Image classification data set "dataset" (AdebayoGbengaBello/DeepLearningGroup7FinalProject on GitHub). Class labels (7): tomato bacterial spot, tomato early blight, tomato late blight, tomato leaf mold, tomato septoria leaf spot, tomato spider mites, tomato target spot.

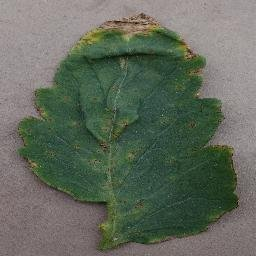
Label: tomato bacterial spot

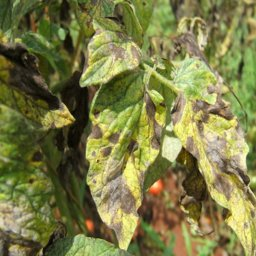
Label: tomato early blight

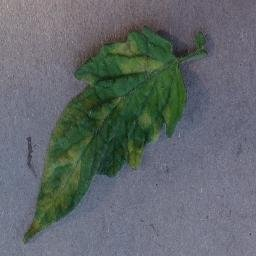
Label: tomato leaf mold

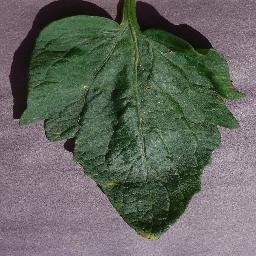
Label: tomato target spot

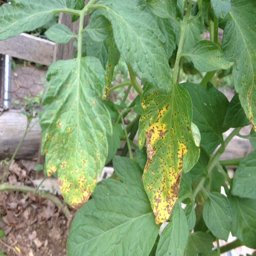
Label: tomato septoria leaf spot

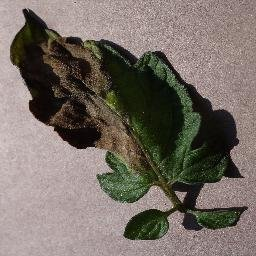
Label: tomato late blight
